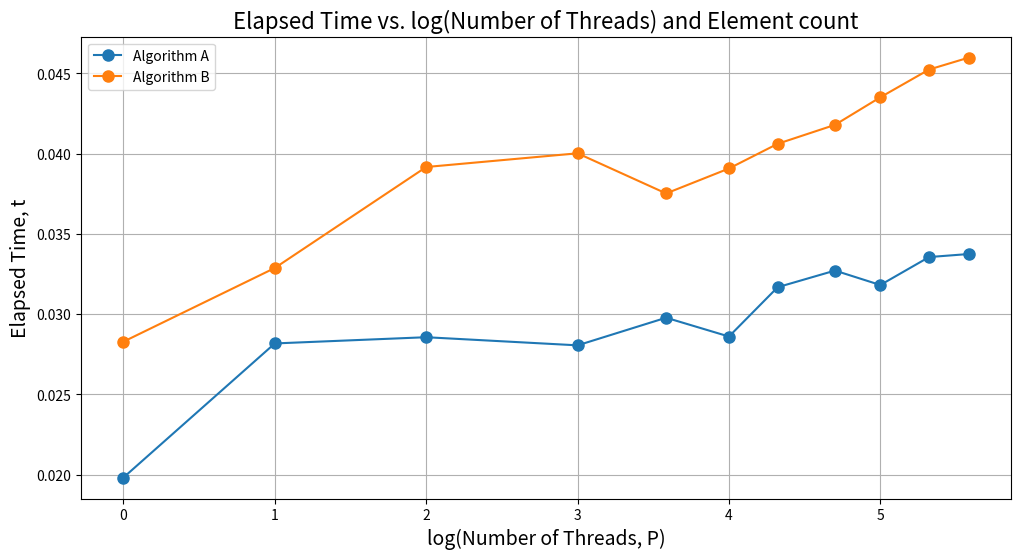

Generate this figure with matplotlib:
import matplotlib.pyplot as plt
import numpy as np

time_elapsed_B = [
    0.028282,
    0.0328746,
    0.0391673,
    0.0400215,
    0.0375201,
    0.039075,
    0.0406142,
    0.0417945,
    0.0435124,
    0.0452421,
    0.0459878
]

time_elapsed_A = [
    0.0198141,
    0.0281727,
    0.0285605,
    0.028054,
    0.0297758,
    0.0286033,
    0.0316772,
    0.0327137,
    0.031814,
    0.0335555,
    0.0337457
]


execution_data = [
    {
        'Algorithm A': time_elapsed_A,
        'Algorithm B': time_elapsed_B
    }
]

thread_counts = [1, 2, 4, 8, 12, 16, 20, 26, 32, 40, 48]
log_thread_counts = np.log2(thread_counts) 

for i, execution_times in enumerate(execution_data, start=1):
    plt.figure(figsize=(12, 6))
    
    for label, times in execution_times.items():
        plt.plot(log_thread_counts, times, marker='o', linestyle='-', markersize=8, label=label)

    plt.title("Elapsed Time vs. log(Number of Threads) and Element count", fontsize=16)
    plt.xlabel("log(Number of Threads, P)", fontsize=14)
    plt.ylabel("Elapsed Time, t", fontsize=14)
    plt.grid(True)
    plt.legend()

    filename = f"weak_scaling.png"
    plt.savefig(filename)
    plt.close()

    print(f"Plot saved as {filename}")
